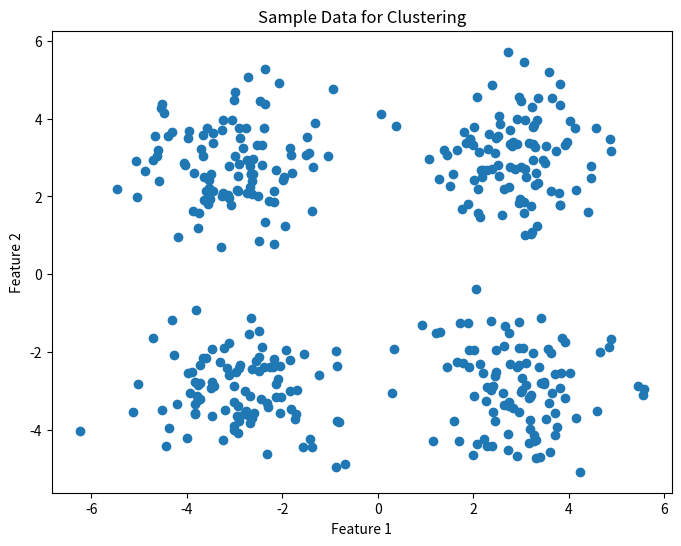
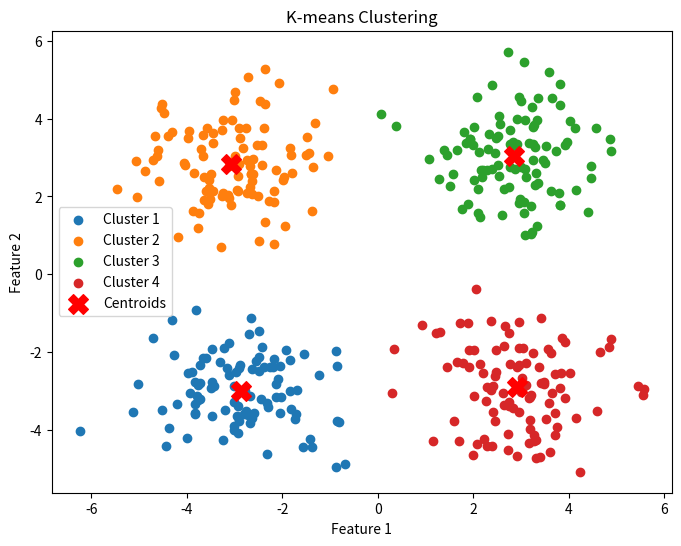

The matplotlib source for these figures, in order:
#TW9

import numpy as np
import matplotlib.pyplot as plt

def euclidean_distance(a, b):
    return np.sqrt(np.sum((a - b) ** 2))

def initialize_centroids(X, k):
    # Randomly choose k data points as initial centroids
    indices = np.random.choice(X.shape[0], k, replace=False)
    return X[indices]

def assign_clusters(X, centroids):
    clusters = []
    for x in X:
        distances = [euclidean_distance(x, centroid) for centroid in centroids]
        cluster = np.argmin(distances)
        clusters.append(cluster)
    return np.array(clusters)

def update_centroids(X, clusters, k):
    new_centroids = []
    for i in range(k):
        cluster_points = X[clusters == i]
        if len(cluster_points) == 0: # If a cluster is empty, reinitialize its centroid randomly
            new_centroid = X[np.random.choice(X.shape[0])]
        else:
            new_centroid = np.mean(cluster_points, axis=0)
        new_centroids.append(new_centroid)
    return np.array(new_centroids)

def kmeans(X, k, max_iters=100, tol=1e-4):
    centroids = initialize_centroids(X, k)
    for _ in range(max_iters):
        clusters = assign_clusters(X, centroids)
        new_centroids = update_centroids(X, clusters, k)
        if np.all(np.abs(new_centroids - centroids) <= tol):
            break
        centroids = new_centroids
    return centroids, clusters

# Generate sample data
np.random.seed(42)
X = np.vstack([np.random.randn(100, 2) + np.array([3, 3]),
               np.random.randn(100, 2) + np.array([-3, -3]),
               np.random.randn(100, 2) + np.array([-3, 3]),
               np.random.randn(100, 2) + np.array([3, -3])])

# Apply K-means algorithm
k = 4
centroids, clusters = kmeans(X, k)

# Plotting the sample data
plt.figure(figsize=(8, 6))
plt.scatter(X[:, 0], X[:, 1])
plt.title("Sample Data for Clustering")
plt.xlabel("Feature 1")
plt.ylabel("Feature 2")
plt.show()

# Plotting K-means clustering result
plt.figure(figsize=(8, 6))
colors = ['r', 'g', 'b', 'y']
for i in range(k):
    cluster_points = X[clusters == i]
    plt.scatter(cluster_points[:, 0], cluster_points[:, 1], label=f'Cluster {i+1}')
plt.scatter(centroids[:, 0], centroids[:, 1], s=200, c='red', label='Centroids', marker='X')
plt.title("K-means Clustering")
plt.xlabel("Feature 1")
plt.ylabel("Feature 2")
plt.legend()
plt.show()

print("Final Centroids:")
print(centroids)